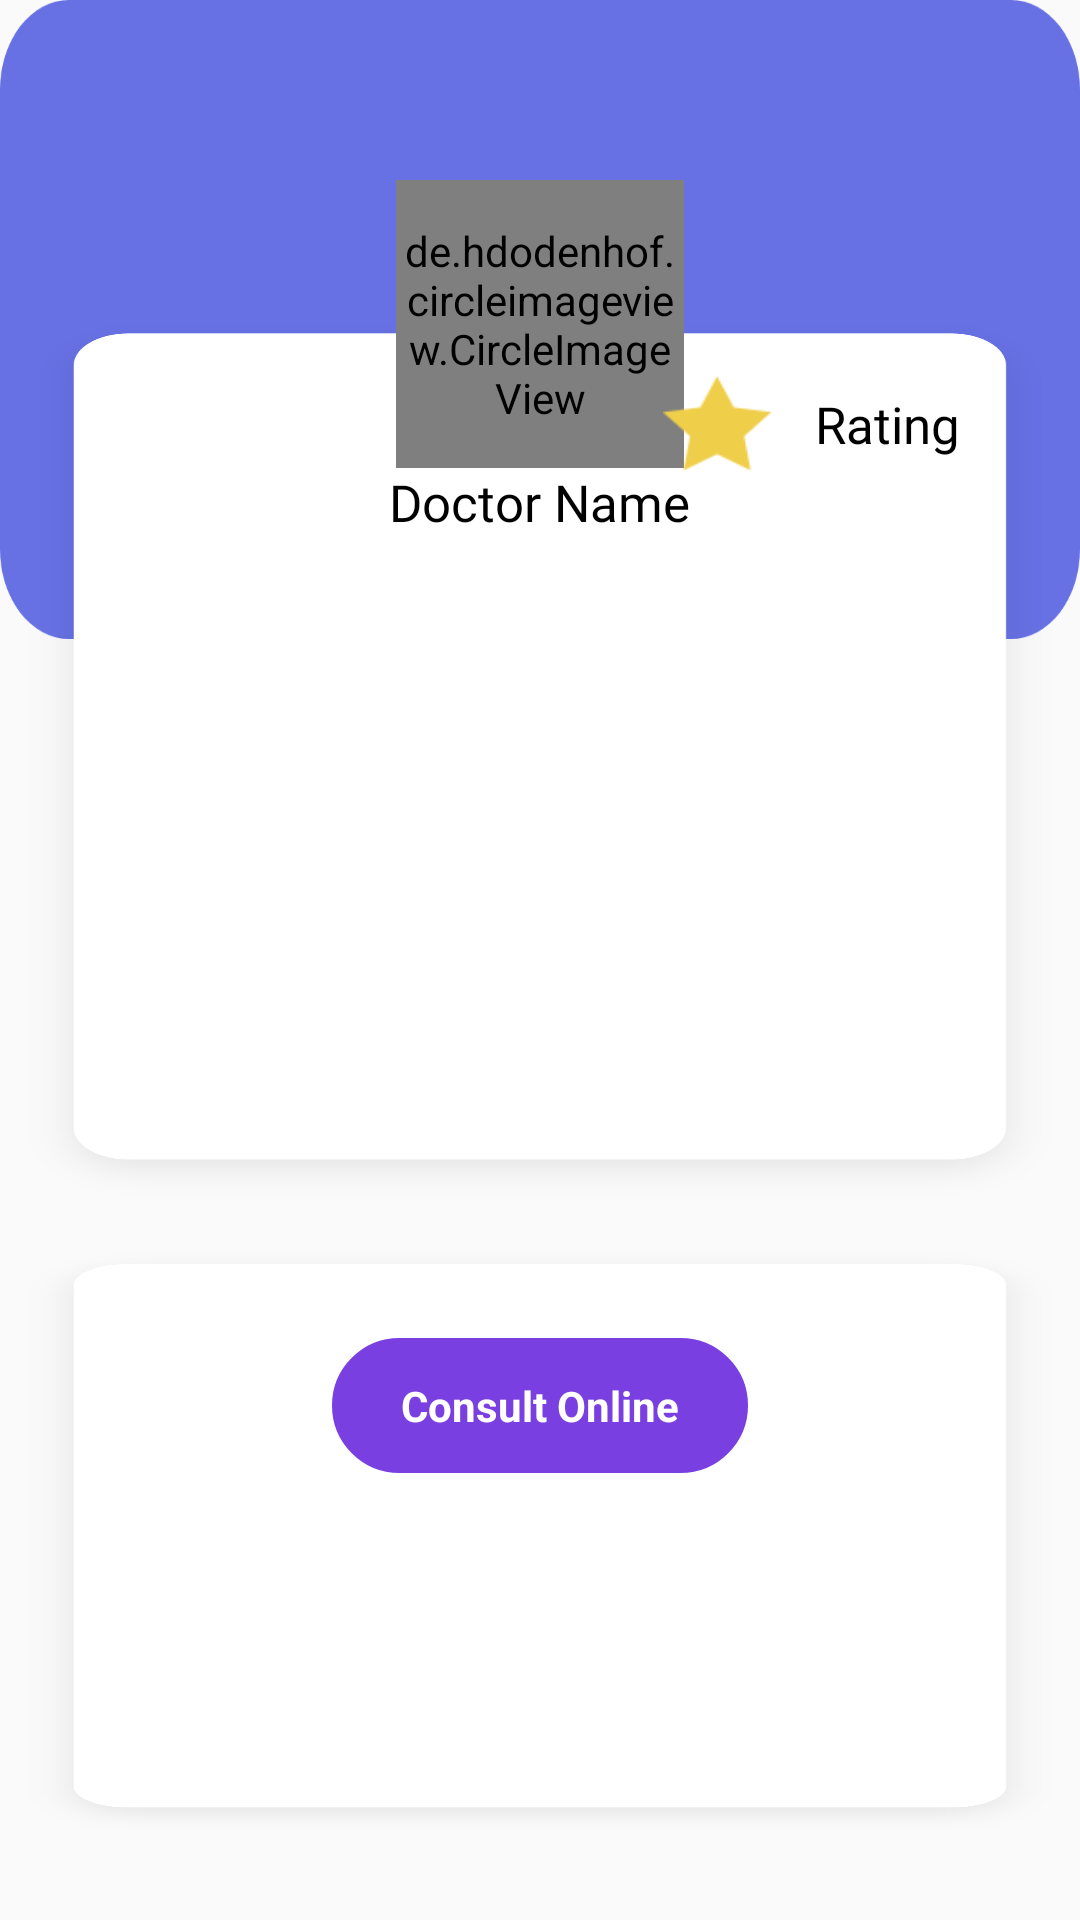

This screen was rendered from an Android layout file. Write that file and the resources it references.
<!-- AndroidManifest.xml: application theme NoActionBar -->
<!-- res/layout/activity_doctor_details.xml -->
<?xml version="1.0" encoding="utf-8"?>
<RelativeLayout xmlns:android="http://schemas.android.com/apk/res/android"
    xmlns:app="http://schemas.android.com/apk/res-auto"
    xmlns:tools="http://schemas.android.com/tools"
    android:layout_width="match_parent"
    android:layout_height="match_parent"
    tools:context=".DoctorDetailsActivity">

    <ScrollView
        android:layout_width="match_parent"
        android:layout_height="wrap_content">
        <RelativeLayout
            android:layout_width="fill_parent"
            android:layout_height="wrap_content">
            <ImageView
                android:id="@+id/imageView"
                android:layout_width="match_parent"
                android:layout_height="213dp"
                android:background="@drawable/rectangle" />

            <ImageView
                android:id="@+id/doc_details"
                android:layout_width="match_parent"
                android:layout_height="304dp"
                android:background="@drawable/rectangle2"
                android:layout_centerHorizontal="true"
                android:layout_marginTop="100dp"/>

            <de.hdodenhof.circleimageview.CircleImageView
                android:layout_marginTop="60dp"
                android:layout_gravity="center_horizontal"
                android:id="@+id/profile_image"
                android:layout_width="96dp"
                android:layout_height="96dp"
                android:src="@drawable/profile"
                app:civ_border_width="2dp"
                app:civ_border_color="#FF000000"
                android:layout_centerHorizontal="true"/>

            <TextView
                android:id="@+id/drname"
                android:textSize="17sp"
                android:textColor="@android:color/black"
                android:text="@string/drname"
                android:layout_centerHorizontal="true"
                android:layout_marginTop="0dp"
                android:fontFamily="@font/poppins_bold"
                android:layout_below="@id/profile_image"
                android:layout_width="wrap_content"
                android:layout_height="wrap_content"/>

            <ImageView
                android:layout_alignParentRight="true"
                android:layout_marginTop="125dp"
                android:layout_marginRight="100dp"
                android:layout_width="39dp"
                android:layout_height="35dp"
                android:background="@drawable/star" />

            <TextView
                android:textColor="@android:color/black"
                android:textSize="17sp"
                android:text="@string/rating"
                android:fontFamily="@font/poppins_bold"
                android:id="@+id/rating"
                android:layout_width="wrap_content"
                android:layout_height="wrap_content"
                android:layout_alignParentRight="true"
                android:layout_marginTop="130dp"
                android:layout_marginRight="40dp" />

            <ImageView
                android:layout_width="match_parent"
                android:layout_height="200dp"
                android:layout_below="@id/doc_details"
                android:layout_marginTop="10dp"
                android:background="@drawable/rectangle2" />

            <LinearLayout
                android:layout_marginTop="40dp"
                android:layout_centerHorizontal="true"
                android:layout_below="@+id/doc_details"
                android:id="@+id/consultonline"
                android:layout_width="wrap_content"
                android:layout_height="wrap_content"
                android:background="@drawable/rounded2"
                >

                <TextView
                    android:layout_width="wrap_content"
                    android:layout_height="wrap_content"
                    android:layout_marginLeft="20dp"
                    android:layout_marginTop="10dp"
                    android:layout_marginRight="20dp"
                    android:layout_marginBottom="10dp"
                    android:text="@string/consult_online"
                    android:textColor="@android:color/white"
                    android:textSize="14sp"
                    android:textStyle="bold" />
            </LinearLayout>

        </RelativeLayout>
    </ScrollView>



</RelativeLayout>
<!-- resources referenced by this layout -->
<resources>
  <!-- drawable rectangle: png bitmap (drawable-v24, 25362 bytes) -->
  <!-- drawable rectangle2: png bitmap (drawable-v24, 104825 bytes) -->
  <!-- drawable rounded2 (drawable) -->
  <shape
      xmlns:android="http://schemas.android.com/apk/res/android"
      android:shape="rectangle"   >
  
      <solid
          android:color="#7A3FE1" >
      </solid>
  
      <stroke
          android:width="2dp"
          android:color="@android:color/white" >
      </stroke>
  
      <padding
          android:left="5dp"
          android:top="5dp"
          android:right="5dp"
          android:bottom="5dp"    >
      </padding>
  
      <corners
          android:radius="120dp"   >
      </corners>
  
  </shape>
  <!-- drawable star: png bitmap (drawable-v24, 1539 bytes) -->
  <string name="consult_online">Consult Online</string>
  <string name="drname">Doctor Name</string>
  <string name="rating">Rating</string>
  <style name="NoActionBar" parent="Theme.AppCompat.Light.NoActionBar">
          <item name="windowActionBar">false</item>
          <item name="windowNoTitle">true</item>
      </style>
</resources>
